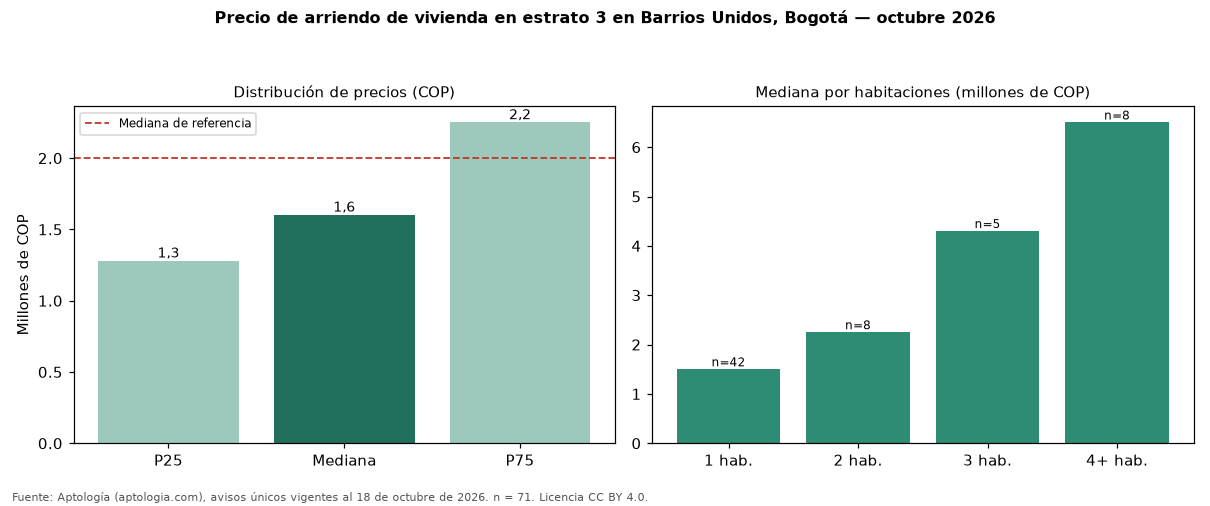

Data behind this chart, as committed beside it:
seccion, metrica, valor_cop, n
precio, p25, 1280000, 71
precio, mediana, 1602000, 71
precio, p75, 2250000, 71
cop_por_m2, p25, 29110, 71
cop_por_m2, mediana, 44639, 71
cop_por_m2, p75, 60000, 71
area, area_mediana_m2, 35.0, 71
habitaciones, 1, 1500000, 42
habitaciones, 2, 2250000, 8
habitaciones, 3, 4300000, 5
habitaciones, 4+, 6500000, 8
administracion, mediana, 300000, 6
estrato, moda, 3, 
parqueadero, porcentaje_con_parqueadero, 19.7, 71
referencia, mediana_referencia, 2000000, 163
referencia, mediana_cop_por_m2_referencia, 51323, 163
